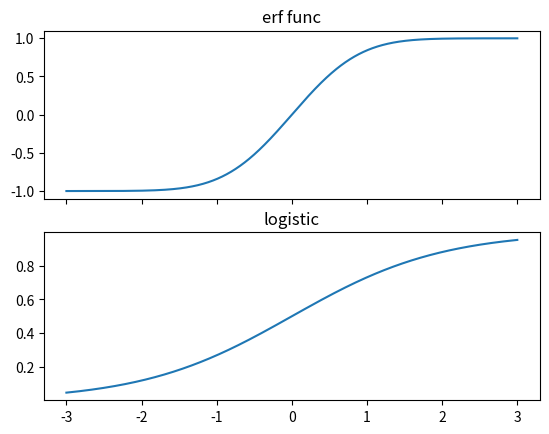

The script that saved this image:
import scipy as sp
import numpy as np
import scipy.special
import matplotlib.pyplot as plt
x = np.linspace(-3, 3, 1000)
y1 = sp.special.erf(x)
a = plt.subplot(211)
plt.plot(x, y1)
plt.title("erf func")
a.xaxis.set_ticklabels([])
y2 = sp.special.expit(x)
plt.subplot(212)
plt.plot(x, y2)
plt.title("logistic")
plt.show()

